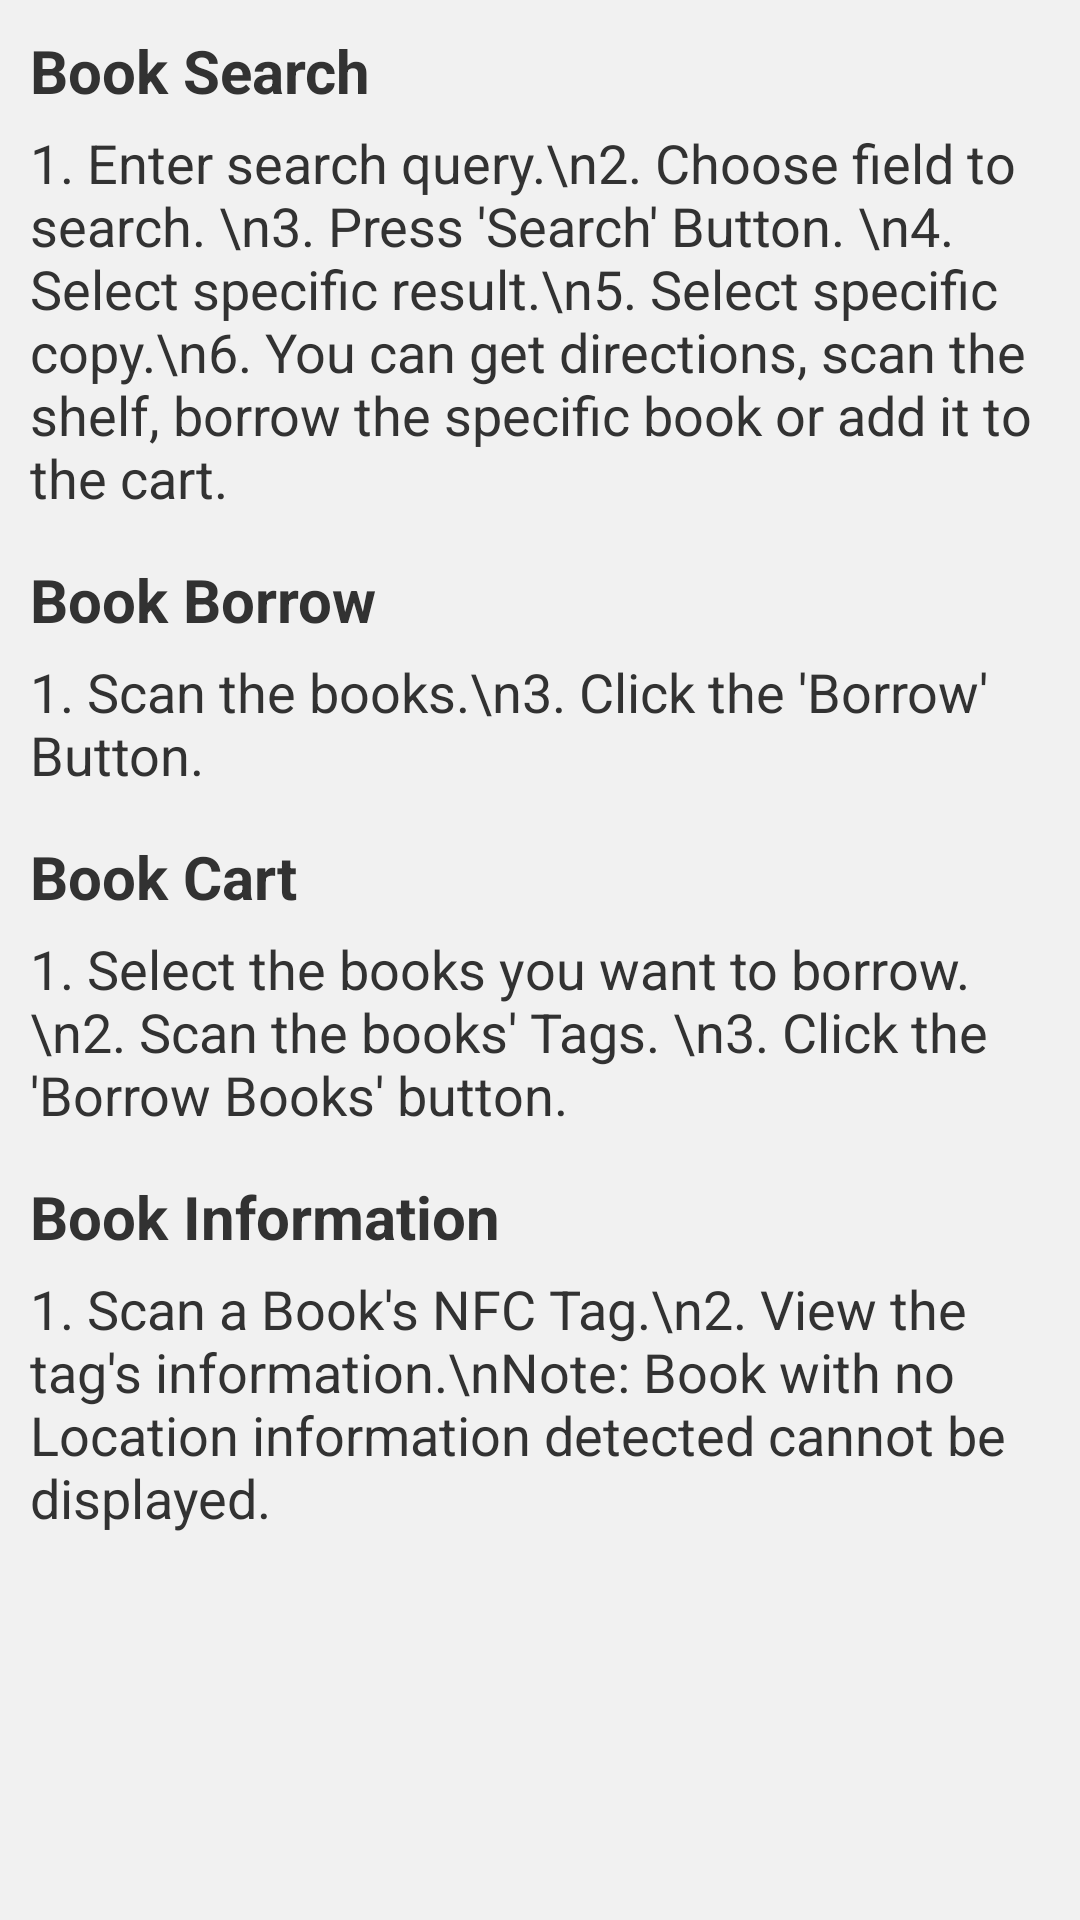

Write the Android layout XML for this screen, with the resource values it uses.
<!-- AndroidManifest.xml: application theme AppTheme -->
<!-- res/layout/fragment_help_student.xml -->
<?xml version="1.0" encoding="utf-8"?>
<LinearLayout xmlns:android="http://schemas.android.com/apk/res/android"
              android:layout_width="match_parent"
              android:layout_height="match_parent"
              android:orientation="vertical"
              android:padding="5dp"
              android:background="@color/abackground" >


    <ScrollView
            android:layout_width="wrap_content"
            android:layout_height="wrap_content"
            android:id="@+id/scrollView">
        <LinearLayout android:layout_width="match_parent" android:orientation="vertical"
                      android:padding="5dp" android:layout_height="match_parent">

            <TextView android:layout_width="fill_parent"
                      android:layout_height="wrap_content"
                      android:text="Book Search"
                      android:textStyle="bold"
                      android:textSize="20dp"/>

            <TextView android:layout_width="fill_parent"
                      android:layout_height="wrap_content"
                      android:layout_marginTop="5dp"
                      android:text="1. Enter search query.\n2. Choose field to search. \n3. Press 'Search' Button. \n4. Select specific result.\n5. Select specific copy.\n6. You can get directions, scan the shelf, borrow the specific book or add it to the cart."
                      android:textSize="18dp" />

            <TextView android:layout_width="fill_parent"
                      android:layout_height="wrap_content"
                      android:text="Book Borrow"
                      android:layout_marginTop="15dp"
                      android:textStyle="bold"
                      android:textSize="20dp"/>

            <TextView android:layout_width="fill_parent"
                      android:layout_height="wrap_content"
                      android:layout_marginTop="5dp"
                      android:text="1. Scan the books.\n3. Click the 'Borrow' Button."
                      android:textSize="18dp" />

            <TextView android:layout_width="fill_parent"
                      android:layout_height="wrap_content"
                      android:text="Book Cart"
                      android:layout_marginTop="15dp"
                      android:textStyle="bold"
                      android:textSize="20dp"/>

            <TextView android:layout_width="fill_parent"
                      android:layout_height="wrap_content"
                      android:layout_marginTop="5dp"
                      android:text="1. Select the books you want to borrow.\n2. Scan the books' Tags. \n3. Click the 'Borrow Books' button."
                      android:textSize="18dp" />

            <TextView android:layout_width="fill_parent"
                      android:layout_height="wrap_content"
                      android:text="Book Information"
                      android:layout_marginTop="15dp"
                      android:textStyle="bold"
                      android:textSize="20dp"/>

            <TextView android:layout_width="fill_parent"
                      android:layout_height="wrap_content"
                      android:layout_marginTop="5dp"
                      android:text="1. Scan a Book's NFC Tag.\n2. View the tag's information.\nNote: Book with no Location information detected cannot be displayed."
                      android:textSize="18dp" />

        </LinearLayout>

    </ScrollView>


</LinearLayout>
<!-- resources referenced by this layout -->
<resources>
  <color name="abackground">#F1F1F1</color>
  <style name="AppTheme" parent="AppBaseTheme">
          
      </style>
  <style name="AppBaseTheme" parent="android:Theme.Holo">
          
      </style>
</resources>
